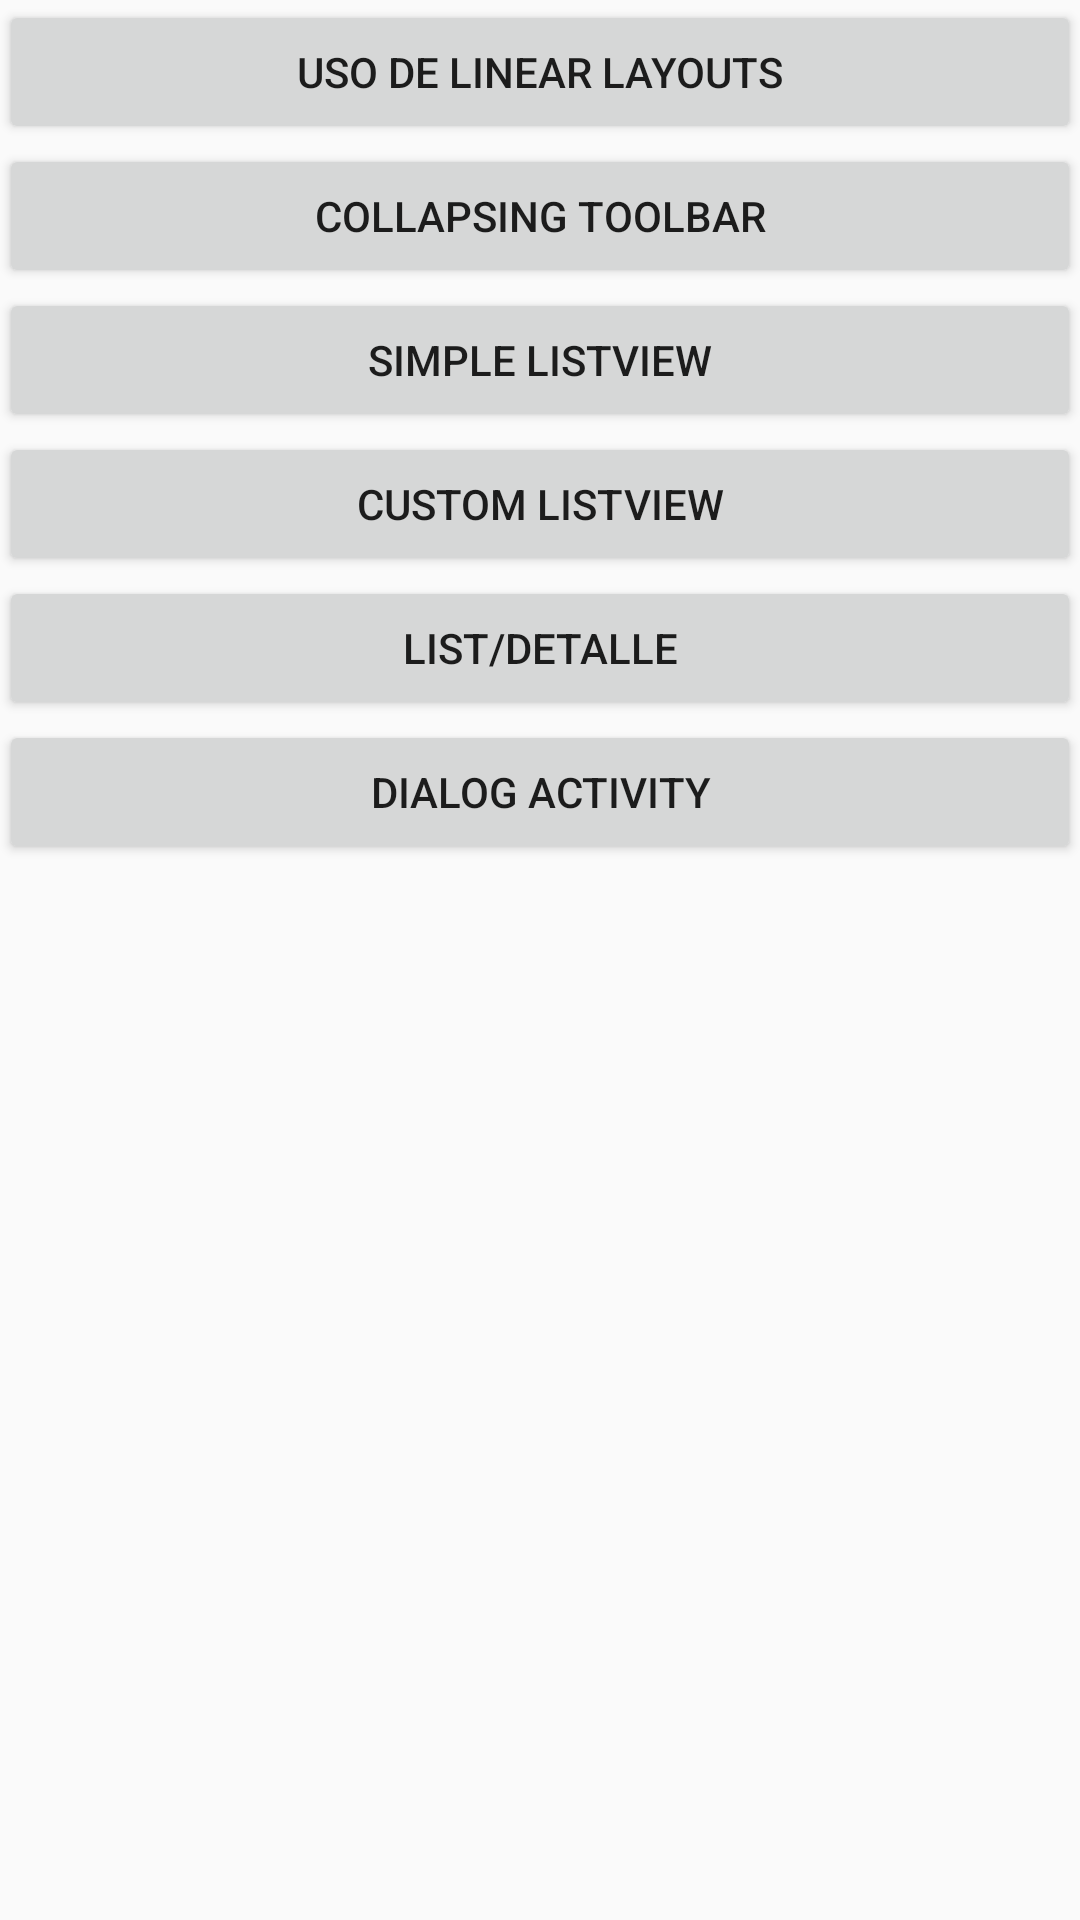

Android layout source for this screen:
<!-- AndroidManifest.xml: activity theme AppTheme -->
<!-- res/layout/activity_main.xml -->
<?xml version="1.0" encoding="utf-8"?>
<LinearLayout xmlns:android="http://schemas.android.com/apk/res/android"
    xmlns:app="http://schemas.android.com/apk/res-auto"
    xmlns:tools="http://schemas.android.com/tools"
    android:layout_width="match_parent"
    android:layout_height="match_parent"
    android:orientation="vertical"
    android:paddingBottom="@dimen/activity_vertical_margin"
    android:paddingLeft="@dimen/activity_horizontal_margin"
    android:paddingRight="@dimen/activity_horizontal_margin"
    android:paddingTop="@dimen/activity_vertical_margin"
    tools:context="com.maxi.android.curso.MainActivity">


    <Button
        android:layout_width="match_parent"
        android:layout_height="wrap_content"
        android:text="USo de Linear Layouts"
        android:id="@+id/button1"
        android:layout_gravity="center_horizontal" />

    <Button
        android:layout_width="match_parent"
        android:layout_height="wrap_content"
        android:text="Collapsing ToolBar"
        android:id="@+id/button2"
        android:layout_gravity="center_horizontal" />

    <Button
        android:layout_width="match_parent"
        android:layout_height="wrap_content"
        android:text="Simple ListView"
        android:id="@+id/button3"
        android:layout_gravity="center_horizontal" />

    <Button
        android:layout_width="match_parent"
        android:layout_height="wrap_content"
        android:text="Custom Listview"
        android:id="@+id/button4"
        android:layout_gravity="center_horizontal" />

    <Button
        android:layout_width="match_parent"
        android:layout_height="wrap_content"
        android:text="List/Detalle"
        android:id="@+id/button5"
        android:layout_gravity="center_horizontal" />

    <Button
        android:layout_width="match_parent"
        android:layout_height="wrap_content"
        android:text="Dialog Activity"
        android:id="@+id/button6"
        android:layout_gravity="center_horizontal" />


</LinearLayout>
<!-- resources referenced by this layout -->
<resources>
  <style name="AppTheme" parent="Theme.AppCompat.Light.DarkActionBar">
          
          <item name="colorPrimary">#03ff31</item>
          <item name="colorPrimaryDark">@color/colorPrimaryDark</item>
          <item name="colorAccent">@color/colorAccent</item>
      </style>
  <!-- not gathered from this repository: default colours our renderer supplied (Android Studio template values) -->
  <color name="colorPrimaryDark">#FF3700B3</color>
  <color name="colorAccent">#FF03DAC5</color>
</resources>
